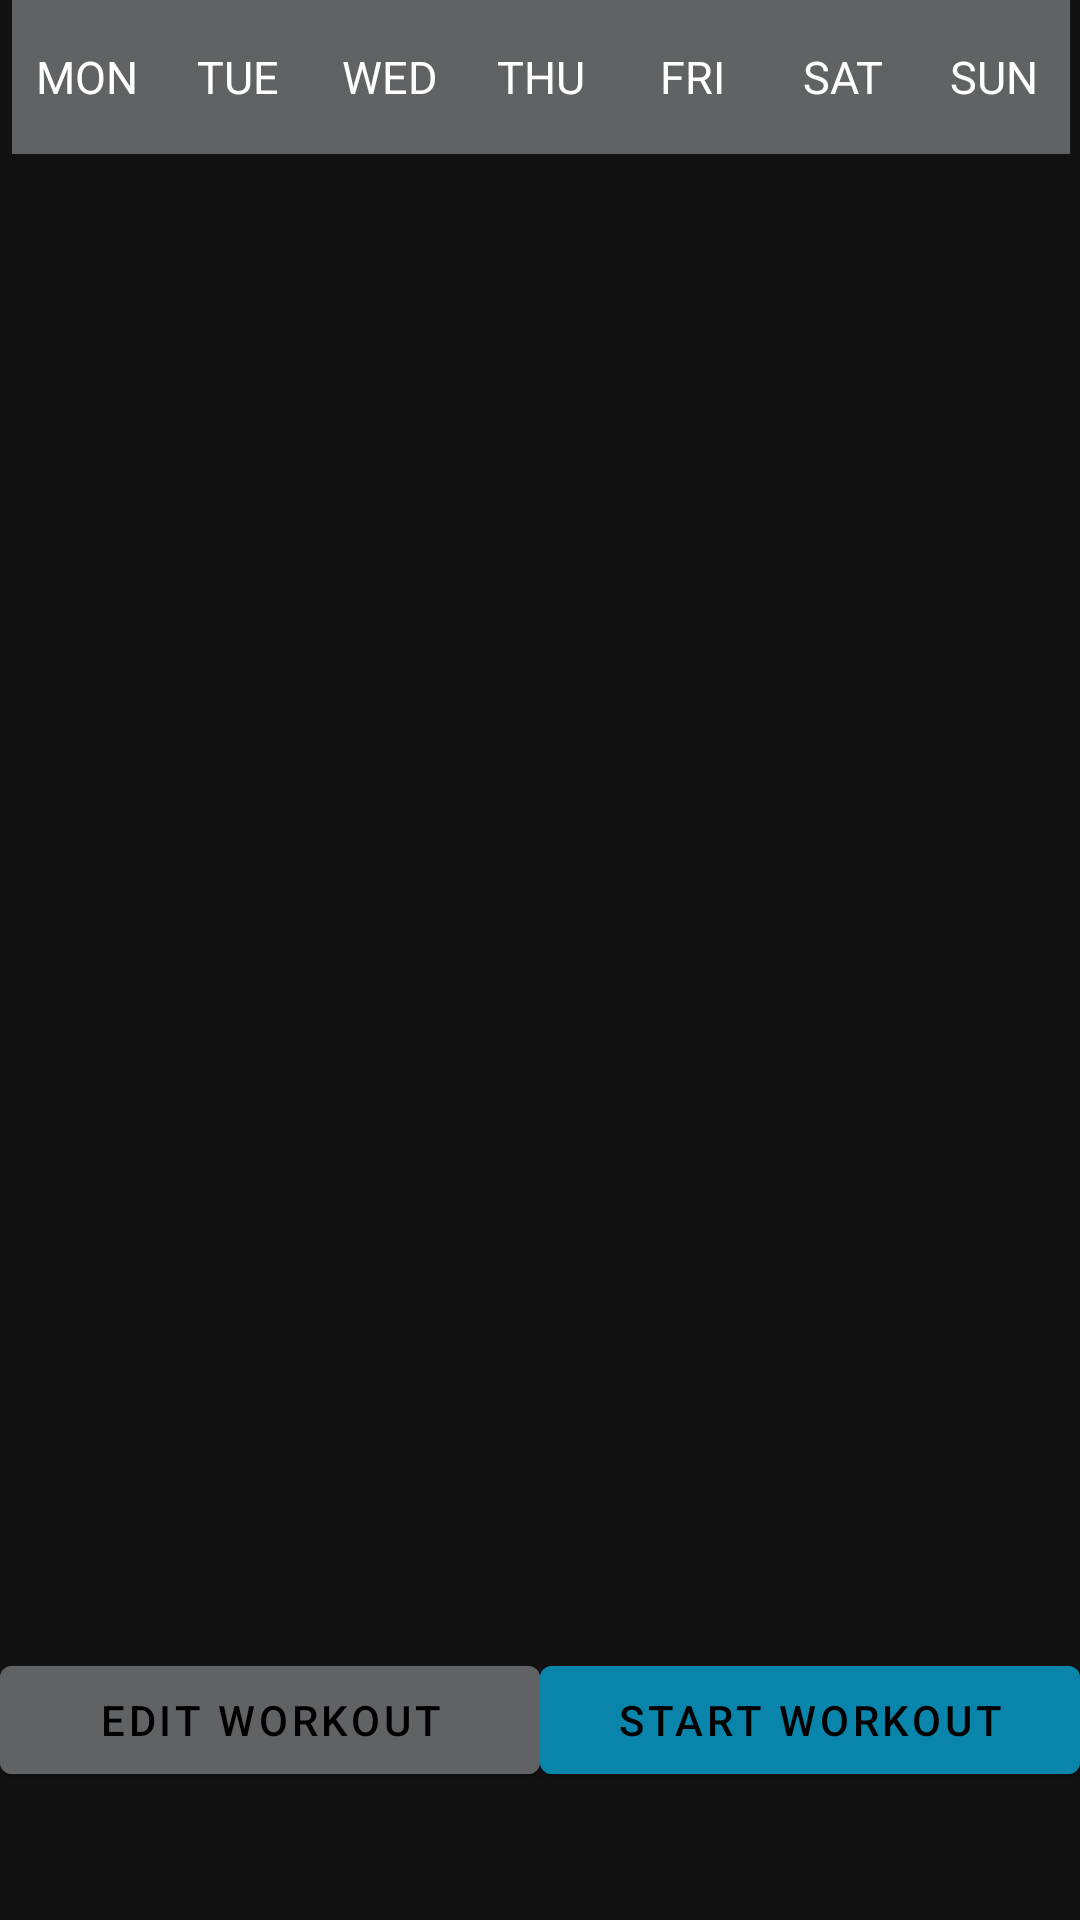

Write the Android layout XML for this screen, with the resource values it uses.
<!-- AndroidManifest.xml: application theme Theme.MaterialComponents.NoActionBar -->
<!-- res/layout/fragment_routine_activity_fragment.xml -->
<?xml version="1.0" encoding="utf-8"?>
<androidx.constraintlayout.widget.ConstraintLayout
    xmlns:android="http://schemas.android.com/apk/res/android"
    xmlns:tools="http://schemas.android.com/tools"
    android:layout_width="match_parent"
    android:layout_height="match_parent"
    xmlns:app="http://schemas.android.com/apk/res-auto"
    tools:context=".fragments.routine_activity_fragment">

    <androidx.constraintlayout.widget.ConstraintLayout
        android:id="@+id/date_picker_actions"
        android:layout_width="match_parent"
        android:layout_height="0dp"
        app:layout_constraintTop_toTopOf="parent"
        app:layout_constraintLeft_toLeftOf="parent"
        app:layout_constraintHeight_percent="0.08">

        <androidx.appcompat.widget.AppCompatTextView
            android:id="@+id/mon"
            android:layout_width="0dp"
            android:layout_height="match_parent"
            app:layout_constraintTop_toTopOf="parent"
            app:layout_constraintLeft_toLeftOf="parent"
            android:text="MON"
            app:layout_constraintWidth_percent="0.14"
            android:layout_marginLeft="4dp"
            android:textColor="@color/white"
            android:textSize="15sp"
            android:background="@color/darkgrey"
            android:gravity="center_horizontal|center_vertical"/>
        <androidx.appcompat.widget.AppCompatTextView
            android:id="@+id/tue"
            android:layout_width="0dp"
            android:layout_height="match_parent"
            app:layout_constraintTop_toTopOf="parent"
            app:layout_constraintLeft_toRightOf="@id/mon"
            android:text="TUE"
            app:layout_constraintWidth_percent="0.14"
            android:textColor="@color/white"
            android:background="@color/darkgrey"
            android:textSize="15sp"
            android:gravity="center_horizontal|center_vertical"/>
        <androidx.appcompat.widget.AppCompatTextView
            android:id="@+id/wed"
            android:layout_width="0dp"
            android:layout_height="match_parent"
            app:layout_constraintTop_toTopOf="parent"
            app:layout_constraintLeft_toRightOf="@id/tue"
            android:text="WED"
            app:layout_constraintWidth_percent="0.14"
            android:textColor="@color/white"

            android:background="@color/darkgrey"
            android:textSize="15sp"
            android:gravity="center_horizontal|center_vertical"/>
        <androidx.appcompat.widget.AppCompatTextView
            android:id="@+id/thu"
            android:layout_width="0dp"
            android:layout_height="match_parent"
            app:layout_constraintTop_toTopOf="parent"
            app:layout_constraintLeft_toRightOf="@id/wed"
            android:text="THU"
            app:layout_constraintWidth_percent="0.14"
            android:textColor="@color/white"

            android:background="@color/darkgrey"
            android:textSize="15sp"
            android:gravity="center_horizontal|center_vertical"/>
        <androidx.appcompat.widget.AppCompatTextView
            android:id="@+id/fri"
            android:layout_width="0dp"
            android:layout_height="match_parent"
            app:layout_constraintTop_toTopOf="parent"
            app:layout_constraintLeft_toRightOf="@id/thu"
            android:text="FRI"
            app:layout_constraintWidth_percent="0.14"
            android:textColor="@color/white"

            android:background="@color/darkgrey"
            android:textSize="15sp"
            android:gravity="center_horizontal|center_vertical"/>
        <androidx.appcompat.widget.AppCompatTextView
            android:id="@+id/sat"
            android:layout_width="0dp"
            android:layout_height="match_parent"
            app:layout_constraintTop_toTopOf="parent"
            app:layout_constraintLeft_toRightOf="@id/fri"
            android:text="SAT"
            app:layout_constraintWidth_percent="0.14"
            android:textColor="@color/white"

            android:background="@color/darkgrey"
            android:textSize="15sp"
            android:gravity="center_horizontal|center_vertical"/>
        <androidx.appcompat.widget.AppCompatTextView
            android:id="@+id/sun"
            android:layout_width="0dp"
            android:layout_height="match_parent"
            app:layout_constraintTop_toTopOf="parent"
            app:layout_constraintLeft_toRightOf="@id/sat"
            android:text="SUN"
            app:layout_constraintWidth_percent="0.14"
            android:textColor="@color/white"

            android:background="@color/darkgrey"
            android:textSize="15sp"
            android:gravity="center_horizontal|center_vertical"/>

    </androidx.constraintlayout.widget.ConstraintLayout>

    <androidx.recyclerview.widget.RecyclerView
        android:id="@+id/routine_recycler_list_view"
        android:layout_width="match_parent"
        android:layout_height="0dp"
        app:layout_constraintTop_toBottomOf="@id/date_picker_actions"
        app:layout_constraintLeft_toLeftOf="parent"
        app:layout_constraintHeight_percent="0.75"
        android:paddingTop="10dp"/>

    <com.google.android.material.button.MaterialButton
        android:id="@+id/edit_routine_btn"
        android:layout_width="180dp"
        android:layout_height="wrap_content"
        app:layout_constraintVertical_bias="0.3"
        android:backgroundTint="@color/darkgrey"
        android:text="EDIT WORKOUT"
        app:layout_constraintBottom_toBottomOf="parent"
        app:layout_constraintLeft_toLeftOf="parent"
        app:layout_constraintRight_toLeftOf="@id/start_workout_btn"
        app:layout_constraintTop_toBottomOf="@id/routine_recycler_list_view" />

    <com.google.android.material.button.MaterialButton
        android:id="@+id/start_workout_btn"
        android:layout_width="180dp"
        android:layout_height="wrap_content"
        app:layout_constraintVertical_bias="0.3"
        android:backgroundTint="@color/colorPrimaryDark"
        android:text="START WORKOUT"
        app:layout_constraintBottom_toBottomOf="parent"
        app:layout_constraintLeft_toRightOf="@id/edit_routine_btn"
        app:layout_constraintRight_toRightOf="parent"
        app:layout_constraintTop_toBottomOf="@id/routine_recycler_list_view" />

</androidx.constraintlayout.widget.ConstraintLayout>
<!-- resources referenced by this layout -->
<resources>
  <color name="colorPrimaryDark">#0984AA</color>
  <color name="darkgrey">#606263</color>
  <color name="white">#FFFFFF</color>
</resources>
